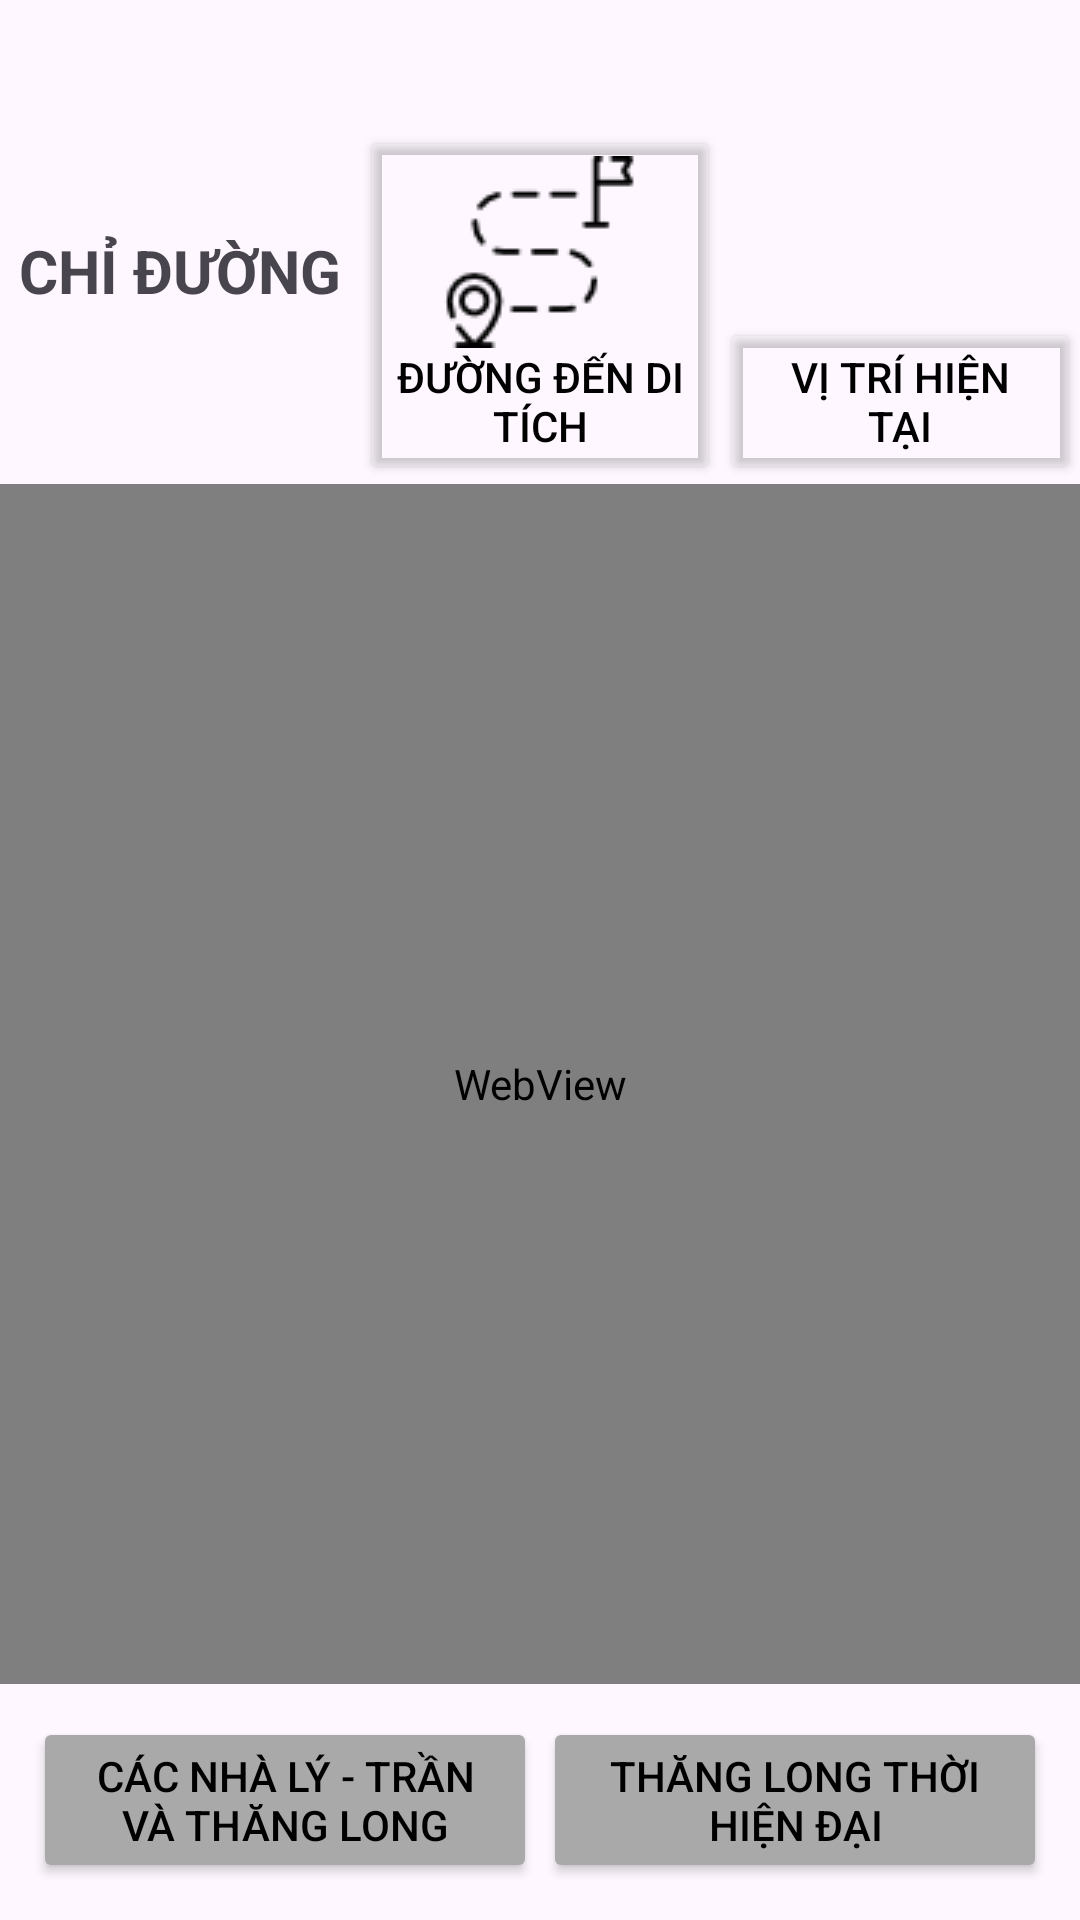

Reconstruct the res/layout file that produces this screen, plus the resources it refers to.
<!-- AndroidManifest.xml: application theme Theme.MobileAppUi -->
<!-- res/layout/fragment_view_location.xml -->
<LinearLayout xmlns:android="http://schemas.android.com/apk/res/android"
    android:layout_width="match_parent"
    android:layout_height="match_parent"
    android:orientation="vertical">
    <Button
        android:id="@+id/back_btn"
        android:layout_width="30dp"
        android:layout_height="30dp"
        android:layout_marginStart="10dp"
        android:layout_marginTop="12dp"
        android:background="@color/transparent"
        android:drawableLeft="@drawable/back"
        android:padding="0dp"/>
    <LinearLayout
        android:layout_width="match_parent"
        android:layout_height="wrap_content"
        android:orientation="horizontal">
        <TextView
            android:layout_width="0dp"
            android:layout_height="50dp"
            android:layout_weight="2"
            android:layout_gravity="center"
            android:text="Chỉ đường"
            android:textStyle="bold"
            android:textAlignment="center"
            android:textAllCaps="true"
            android:textSize="20sp">
        </TextView>
        <Button
            android:id="@+id/btnGuide"
            android:layout_width="0dp"
            android:layout_height="wrap_content"
            android:layout_weight="2"
            android:backgroundTint="@drawable/btn_color_state"
            android:drawableTop="@drawable/route"
            android:text="Đường đến Di tích"
            android:textColor="@color/black"/>
        <Button
            android:id="@+id/btnPosition"
            android:layout_width="0dp"
            android:layout_height="wrap_content"
            android:layout_weight="2"
            android:backgroundTint="@drawable/btn_color_state"
            android:drawableTop="@drawable/location"
            android:text="Vị trí hiện tại"
            android:textColor="@color/black"/>
    </LinearLayout>
    <WebView
        android:id="@+id/map"
        android:layout_width="match_parent"
        android:layout_height="400dp"
        android:layout_gravity="center">

    </WebView>
    <LinearLayout

        android:layout_width="match_parent"
        android:layout_height="wrap_content"
        android:orientation="horizontal"
        android:padding="10dp"
        >

        <Button
            android:id="@+id/btnRoute1"
            android:layout_width="0dp"
            android:layout_height="wrap_content"
            android:layout_weight="1"
            android:backgroundTint="@color/light_gray"
            android:text="Các nhà Lý - Trần và Thăng Long"
            android:textColor="@color/black"
            android:layout_margin="1dp"/>
        <Button
            android:id="@+id/btnRoute2"
            android:layout_width="0dp"
            android:layout_height="wrap_content"
            android:layout_weight="1"
            android:text="Thăng Long thời hiện đại"
            android:textColor="@color/black"
            android:backgroundTint="@color/light_gray"
            android:layout_margin="1dp"/>
    </LinearLayout>
    <LinearLayout
        android:layout_width="match_parent"
        android:layout_height="wrap_content"
        android:orientation="horizontal"
        android:padding="10dp">

        <Button
            android:id="@+id/btnRoute3"
            android:layout_width="0dp"
            android:layout_height="wrap_content"
            android:layout_weight="1"
            android:backgroundTint="@color/light_gray"
            android:text="Thủ đô kháng chiến"
            android:textColor="@color/black"
            android:layout_margin="1dp"/>
        <Button
            android:id="@+id/btnRoute4"
            android:layout_width="0dp"
            android:layout_height="wrap_content"
            android:layout_weight="1"
            android:text="Trấn Bắc Thành"
            android:textColor="@color/black"
            android:backgroundTint="@color/light_gray"
            android:layout_margin="1dp"/>
    </LinearLayout>
        <ScrollView
            android:layout_width="match_parent"
            android:layout_height="120dp">
            <TextView
                android:id="@+id/desc"
                android:layout_width="match_parent"
                android:layout_height="wrap_content"
                android:textColor="@color/black"
                android:layout_margin="5dp"/>
        </ScrollView>
</LinearLayout>
<!-- resources referenced by this layout -->
<resources>
  <color name="black">#FF000000</color>
  <color name="light_gray">#AAA9A9</color>
  <color name="transparent">#00000000</color>
  <!-- drawable btn_color_state (drawable) -->
  <?xml version="1.0" encoding="utf-8"?>
  <selector xmlns:android="http://schemas.android.com/apk/res/android">
      
      <item
          android:color="@color/light_gray"
          android:state_pressed="true" />
      
      <item android:color="@color/transparent"/>
  </selector>
  <!-- drawable route: png bitmap (drawable, 1688 bytes) -->
  <style name="Theme.MobileAppUi" parent="Base.Theme.MobileAppUi" />
  <style name="Base.Theme.MobileAppUi" parent="Theme.Material3.DayNight.NoActionBar">
          
          <item name="colorPrimary">@color/floral_white</item>
          <item name="android:windowLightStatusBar">true</item>
      </style>
  <color name="floral_white">#FFFCF2</color>
</resources>
